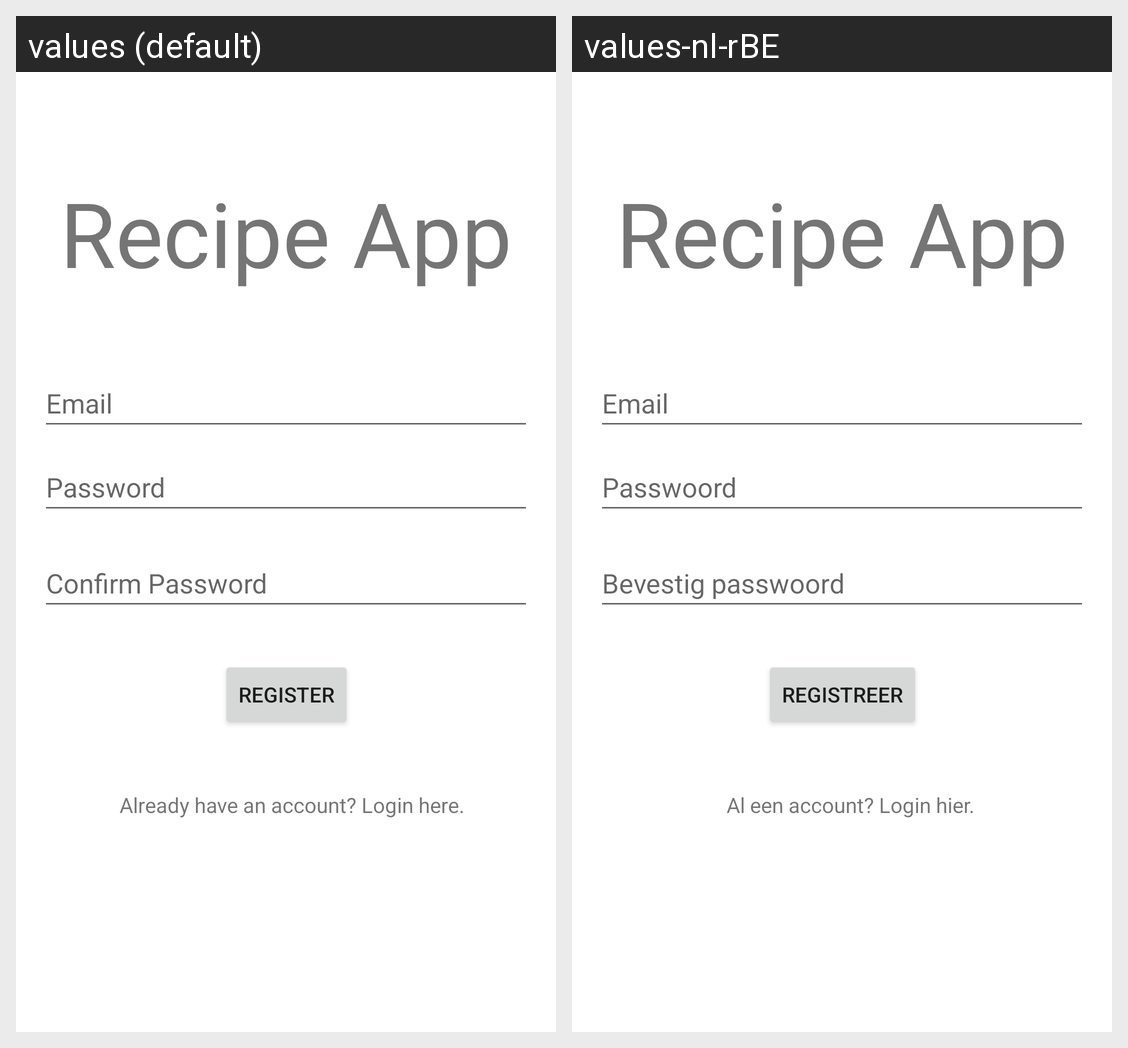

The same Android screen rendered under two of its app's locales, left to right. List the strings drawn on it with the default value and each locale's translation.
Android screen res/layout/activity_register.xml rendered under 2 locales, left to right: values (default), values-nl-rBE. Device: Nexus 5 (rendered at 1080×1920; each locale shown at half size, 540×960, under a caption strip naming it); theme Theme.ArthurVanRemoortelWerkstuk.
Strings drawn on this screen, with the default value and each locale's value (text and hints the layout hard-codes, and strings that could not be matched under every locale, appear in the picture but are not listed):

app_name
  values: Recipe App
  values-nl-rBE: Recipe App

email
  values: Email
  values-nl-rBE: Email

password
  values: Password
  values-nl-rBE: Passwoord

register
  values: Register
  values-nl-rBE: Registreer

register_already_have_an_account
  values: Already have an account? Login here.
  values-nl-rBE: Al een account? Login hier.

confirm_password
  values: Confirm Password
  values-nl-rBE: Bevestig passwoord
